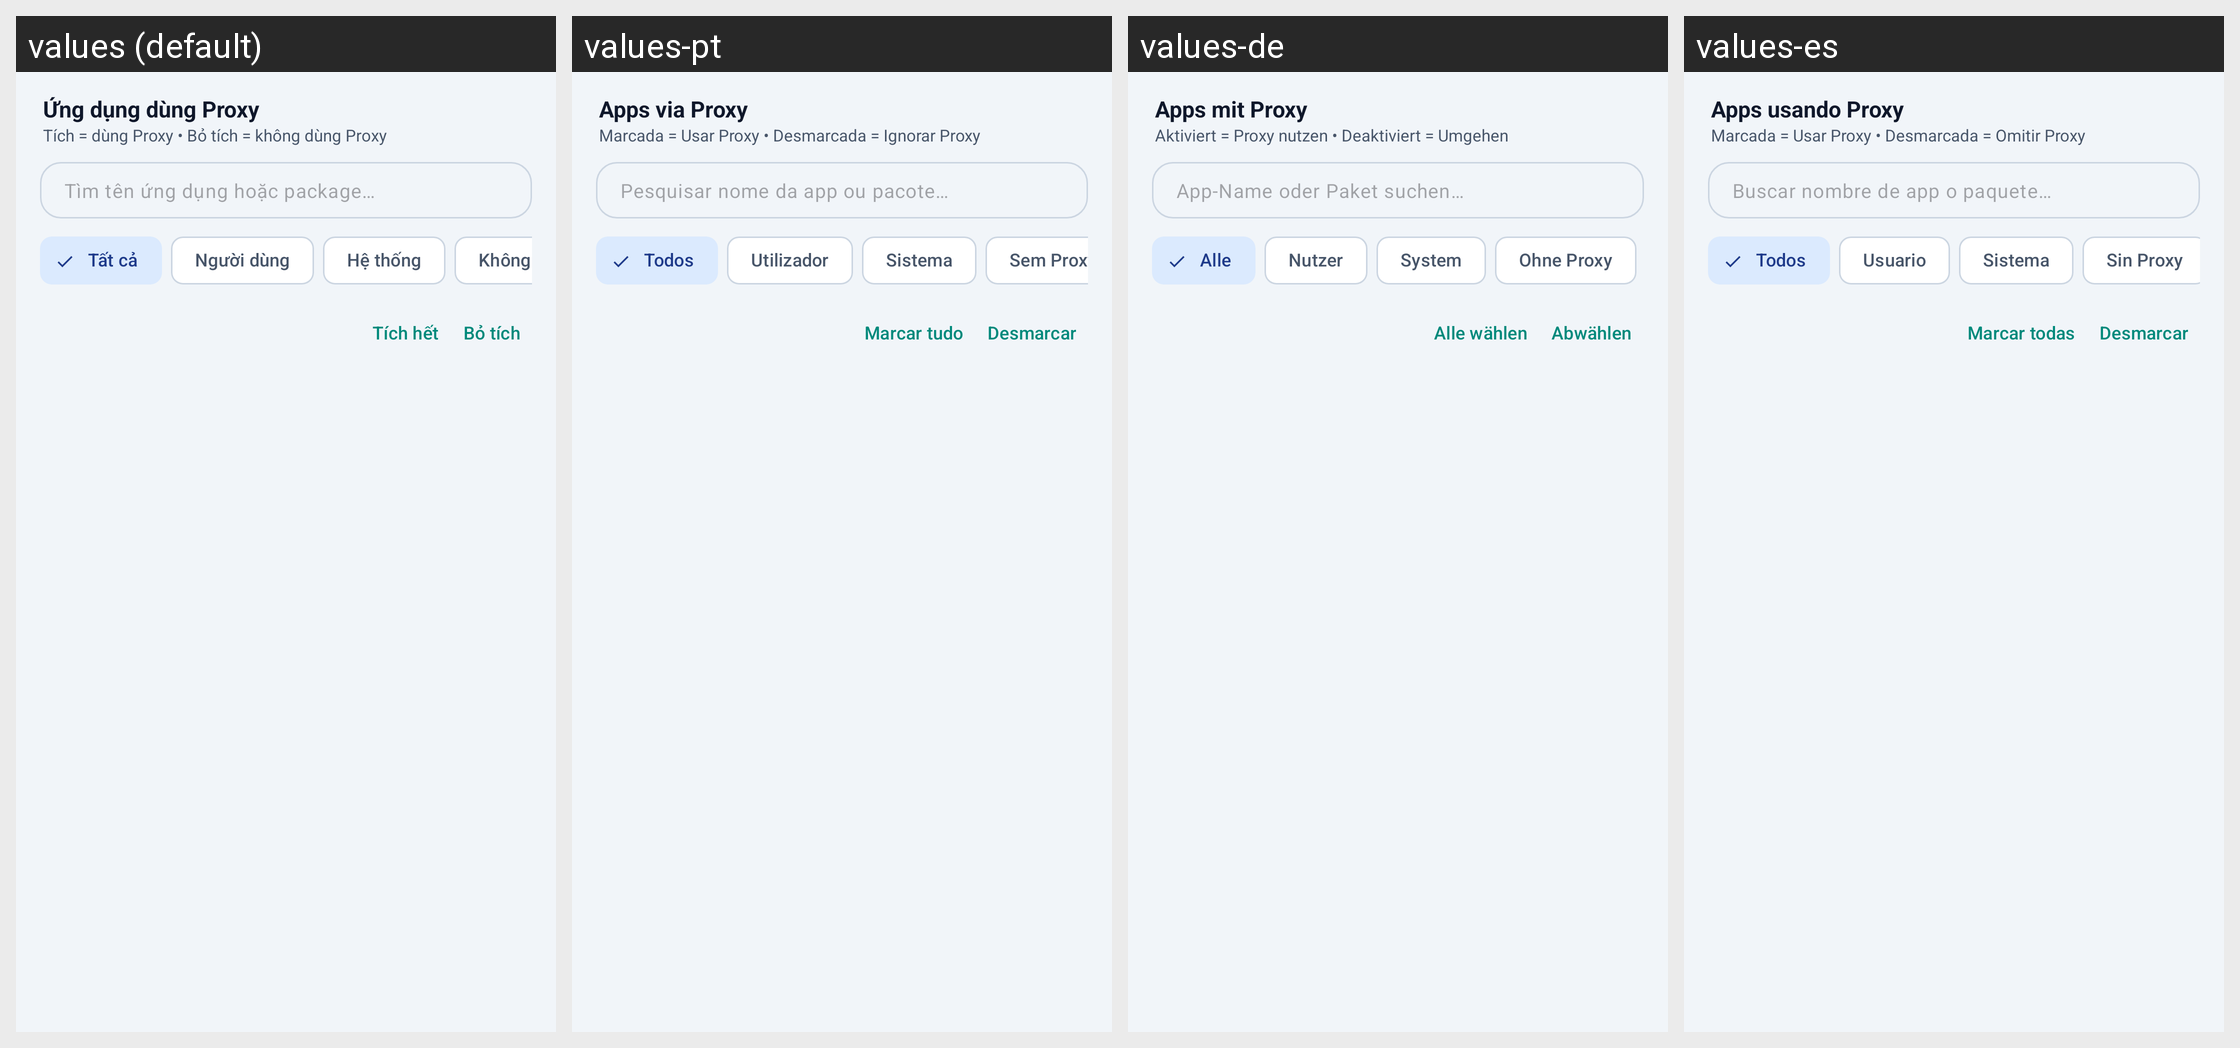

Locale-by-locale string values for the Android screen shown in this grid:
Android screen res/layout/fragment_apps.xml rendered under 4 locales, left to right: values (default), values-pt, values-de, values-es. Device: Nexus 5 (rendered at 1080×1920; each locale shown at half size, 540×960, under a caption strip naming it); theme Theme.ProxyFlow.
Other locales in the repository, not shown: values-ar, values-en, values-hi, values-in, values-it, values-ja, values-ko, values-vi.
Strings drawn on this screen, with the default value and each locale's value (text and hints the layout hard-codes, and strings that could not be matched under every locale, appear in the picture but are not listed):

title_app_proxy_compact
  values: Ứng dụng dùng Proxy
  values-pt: Apps via Proxy
  values-de: Apps mit Proxy
  values-es: Apps usando Proxy

hint_app_checkbox_rule
  values: Tích = dùng Proxy • Bỏ tích = không dùng Proxy
  values-pt: Marcada = Usar Proxy • Desmarcada = Ignorar Proxy
  values-de: Aktiviert = Proxy nutzen • Deaktiviert = Umgehen
  values-es: Marcada = Usar Proxy • Desmarcada = Omitir Proxy

hint_search_apps
  values: Tìm tên ứng dụng hoặc package…
  values-pt: Pesquisar nome da app ou pacote…
  values-de: App-Name oder Paket suchen…
  values-es: Buscar nombre de app o paquete…

filter_all
  values: Tất cả
  values-pt: Todos
  values-de: Alle
  values-es: Todos

filter_apps_user
  values: Người dùng
  values-pt: Utilizador
  values-de: Nutzer
  values-es: Usuario

filter_apps_system
  values: Hệ thống
  values-pt: Sistema
  values-de: System
  values-es: Sistema

filter_apps_bypassed
  values: Không Proxy
  values-pt: Sem Proxy
  values-de: Ohne Proxy
  values-es: Sin Proxy

action_select_all
  values: Tích hết
  values-pt: Marcar tudo
  values-de: Alle wählen
  values-es: Marcar todas

action_clear_selection
  values: Bỏ tích
  values-pt: Desmarcar
  values-de: Abwählen
  values-es: Desmarcar
